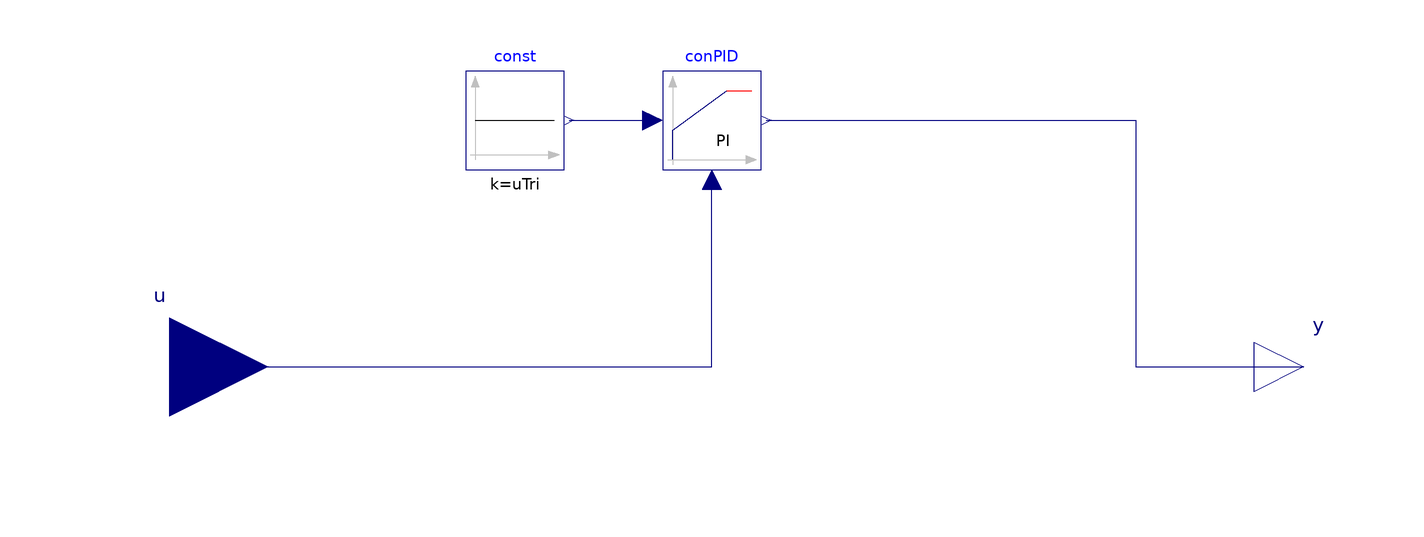

This picture is the connection diagram that the Modelica source below describes through its graphical annotations.

block TrimAndRespondContinuousTimeApproximation
  "Trim and respond logic"
  extends Modelica.Blocks.Interfaces.SISO;
  parameter Real uTri "Value to triggering the request for actuator";
  parameter Real k=0.1 "Gain of controller";
  parameter Modelica.SIunits.Time Ti=120 "Time constant of Integrator block";

  Buildings.Controls.Continuous.LimPID conPID(
    Td=1,
    reverseAction=true,
    controllerType=Modelica.Blocks.Types.SimpleController.PI,
    k=k,
    Ti=Ti)     annotation (Placement(transformation(extent={{-20,40},{0,60}})));
  Modelica.Blocks.Sources.Constant const(k=uTri)
    annotation (Placement(transformation(extent={{-60,40},{-40,60}})));

equation
  connect(const.y, conPID.u_s) annotation (Line(
      points={{-39,50},{-22,50}},
      color={0,0,127},
      smooth=Smooth.None));
  connect(conPID.y, y) annotation (Line(
      points={{1,50},{76,50},{76,4.44089e-16},{110,4.44089e-16}},
      color={0,0,127},
      smooth=Smooth.None));
  connect(u, conPID.u_m) annotation (Line(
      points={{-120,0},{-10,0},{-10,38}},
      color={0,0,127},
      smooth=Smooth.None));
  annotation (
    defaultComponentName="triAndRes",
    Documentation(info="<html>
<p>
   This model implements a continuous time approximation to the trim and respond
   control algorithm.
</p>
   </html>", revisions="<html>
<ul>
<li>
December 5, 2012, by Michael Wetter:<br/>
First implementation.
</li>
</ul>
</html>"));
end TrimAndRespondContinuousTimeApproximation;